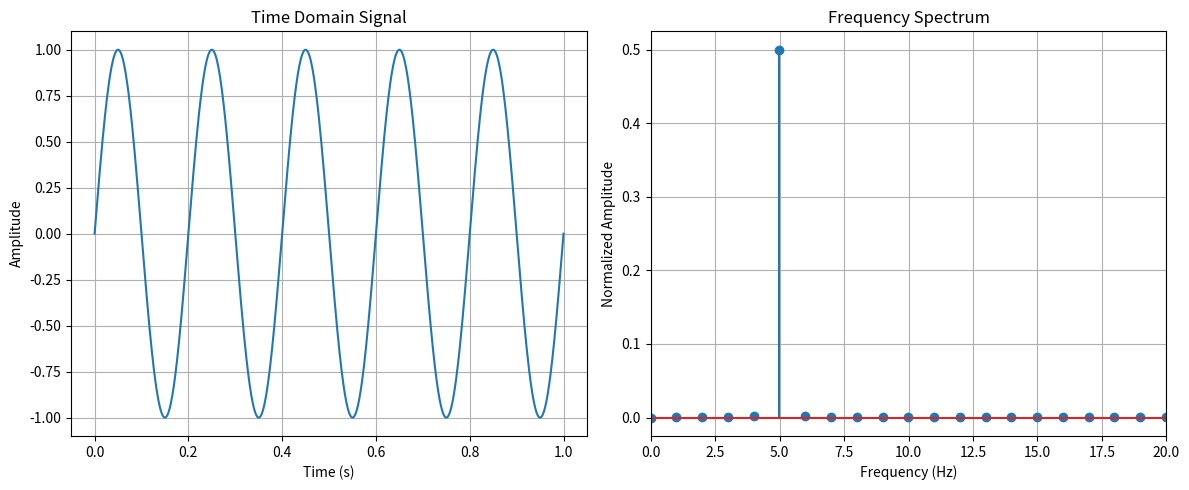

This chart was generated by the following Python code: (Note: this script raises an exception after producing the figure.)
import numpy as np
import matplotlib.pyplot as plt
import os  # 导入 os 模块

# 定义信号
t = np.linspace(0, 1, 1000)
f = 5  # 信号频率 5 Hz
x = np.sin(2 * np.pi * f * t)

# 计算傅里叶变换
X_f = np.fft.fft(x)
frequencies = np.fft.fftfreq(len(t), t[1] - t[0])

# 归一化幅值
X_f_abs = np.abs(X_f) / len(t)

# 只取正频率部分
pos_mask = frequencies >= 0
frequencies_pos = frequencies[pos_mask]
X_f_abs_pos = X_f_abs[pos_mask]

# 绘制时域与频域对比图
fig = plt.figure(figsize=(12, 5))  # 获取 figure 对象

# 时域图
plt.subplot(1, 2, 1)
plt.plot(t, x)
plt.title('Time Domain Signal')
plt.xlabel('Time (s)')
plt.ylabel('Amplitude')
plt.grid(True)

# 频域图
plt.subplot(1, 2, 2)
plt.stem(frequencies_pos, X_f_abs_pos)
plt.title('Frequency Spectrum')
plt.xlabel('Frequency (Hz)')
plt.ylabel('Normalized Amplitude')
plt.xlim(0, 20)  # 合理缩放，只显示0~20Hz
plt.grid(True)

plt.tight_layout()

# 创建输出目录
script_dir = os.path.dirname(__file__)
output_dir = os.path.join(script_dir, "Fourier_Transform - output")
os.makedirs(output_dir, exist_ok=True)

# 保存图像
output_filepath = os.path.join(output_dir, "time_frequency_comparison.png")
fig.savefig(output_filepath)  # 使用 figure 对象保存

plt.show()